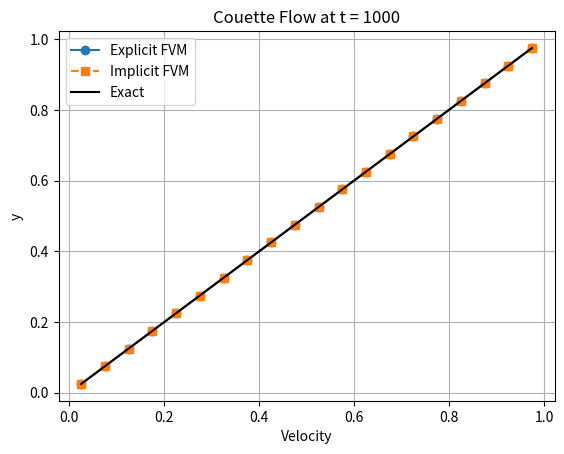

Write Python code to recreate this figure.
import numpy as np
import matplotlib.pyplot as plt

H = 1.0
U_bottom = 0.0
U_top = 1.0
nu = 0.01
N = 20

dy = H / N
y = (np.arange(N) + 0.5) * dy

t_end = 1000.0

# ---------------- EXPLICIT FVM ----------------

dt_limit = 0.3 * dy**2 / nu

steps_exp = int(np.ceil(t_end / dt_limit))

# Make explicit steps divisible by 10
steps_exp = int(np.ceil(steps_exp / 10)) * 10

dt_exp = t_end / steps_exp
Fo_exp = nu * dt_exp / dy**2

u_exp = np.zeros(N)

for n in range(steps_exp):
    old = u_exp.copy()

    u_exp[1:-1] = old[1:-1] + Fo_exp * (
        old[2:] - 2.0 * old[1:-1] + old[:-2]
    )

    u_exp[0] = old[0] + Fo_exp * (
        old[1] - 3.0 * old[0] + 2.0 * U_bottom
    )

    u_exp[-1] = old[-1] + Fo_exp * (
        old[-2] - 3.0 * old[-1] + 2.0 * U_top
    )

# ---------------- IMPLICIT FVM ----------------

steps_imp = steps_exp // 10
dt_imp = 10.0 * dt_exp

Fo_imp = nu * dt_imp / dy**2

A = np.zeros((N, N))

for i in range(N):
    if i == 0:
        A[i, i] = 1.0 + 3.0 * Fo_imp
        A[i, i + 1] = -Fo_imp

    elif i == N - 1:
        A[i, i] = 1.0 + 3.0 * Fo_imp
        A[i, i - 1] = -Fo_imp

    else:
        A[i, i] = 1.0 + 2.0 * Fo_imp
        A[i, i - 1] = -Fo_imp
        A[i, i + 1] = -Fo_imp

u_imp = np.zeros(N)

for n in range(steps_imp):
    b = u_imp.copy()

    b[0] += 2.0 * Fo_imp * U_bottom
    b[-1] += 2.0 * Fo_imp * U_top

    u_imp = np.linalg.solve(A, b)

# ---------------- EXACT SOLUTION ----------------

u_exact = U_bottom + (U_top - U_bottom) * y / H

# ---------------- PLOTS ----------------

plt.plot(u_exp, y, "o-", label="Explicit FVM")
plt.plot(u_imp, y, "s--", label="Implicit FVM")
plt.plot(u_exact, y, "k-", label="Exact")

plt.xlabel("Velocity")
plt.ylabel("y")
plt.legend()
plt.grid()
plt.title("Couette Flow at t = 1000")
plt.show()

# ---------------- NUMERICAL VALUES ----------------

print("Total simulation time =", t_end)

print("Explicit dt =", dt_exp)
print("Explicit steps =", steps_exp)

print("Implicit dt =", dt_imp)
print("Implicit steps =", steps_imp)

print("Explicit Fo =", Fo_exp)
print("Implicit Fo =", Fo_imp)

print("Explicit steady error =",
      np.max(np.abs(u_exp - u_exact)))

print("Implicit steady error =",
      np.max(np.abs(u_imp - u_exact)))

print("Maximum difference =",
      np.max(np.abs(u_exp - u_imp)))

print("RMS difference =",
      np.sqrt(np.mean((u_exp - u_imp)**2)))

np.set_printoptions(precision=5, suppress=True)

print("\nExplicit velocity values:")
print(u_exp)

print("\nImplicit velocity values:")
print(u_imp)

print("\nExact velocity values:")
print(u_exact)

print("\nMaximum implicit velocity =", np.max(u_imp))
print("Minimum implicit velocity =", np.min(u_imp))
print("Mean implicit velocity =", np.mean(u_imp))
